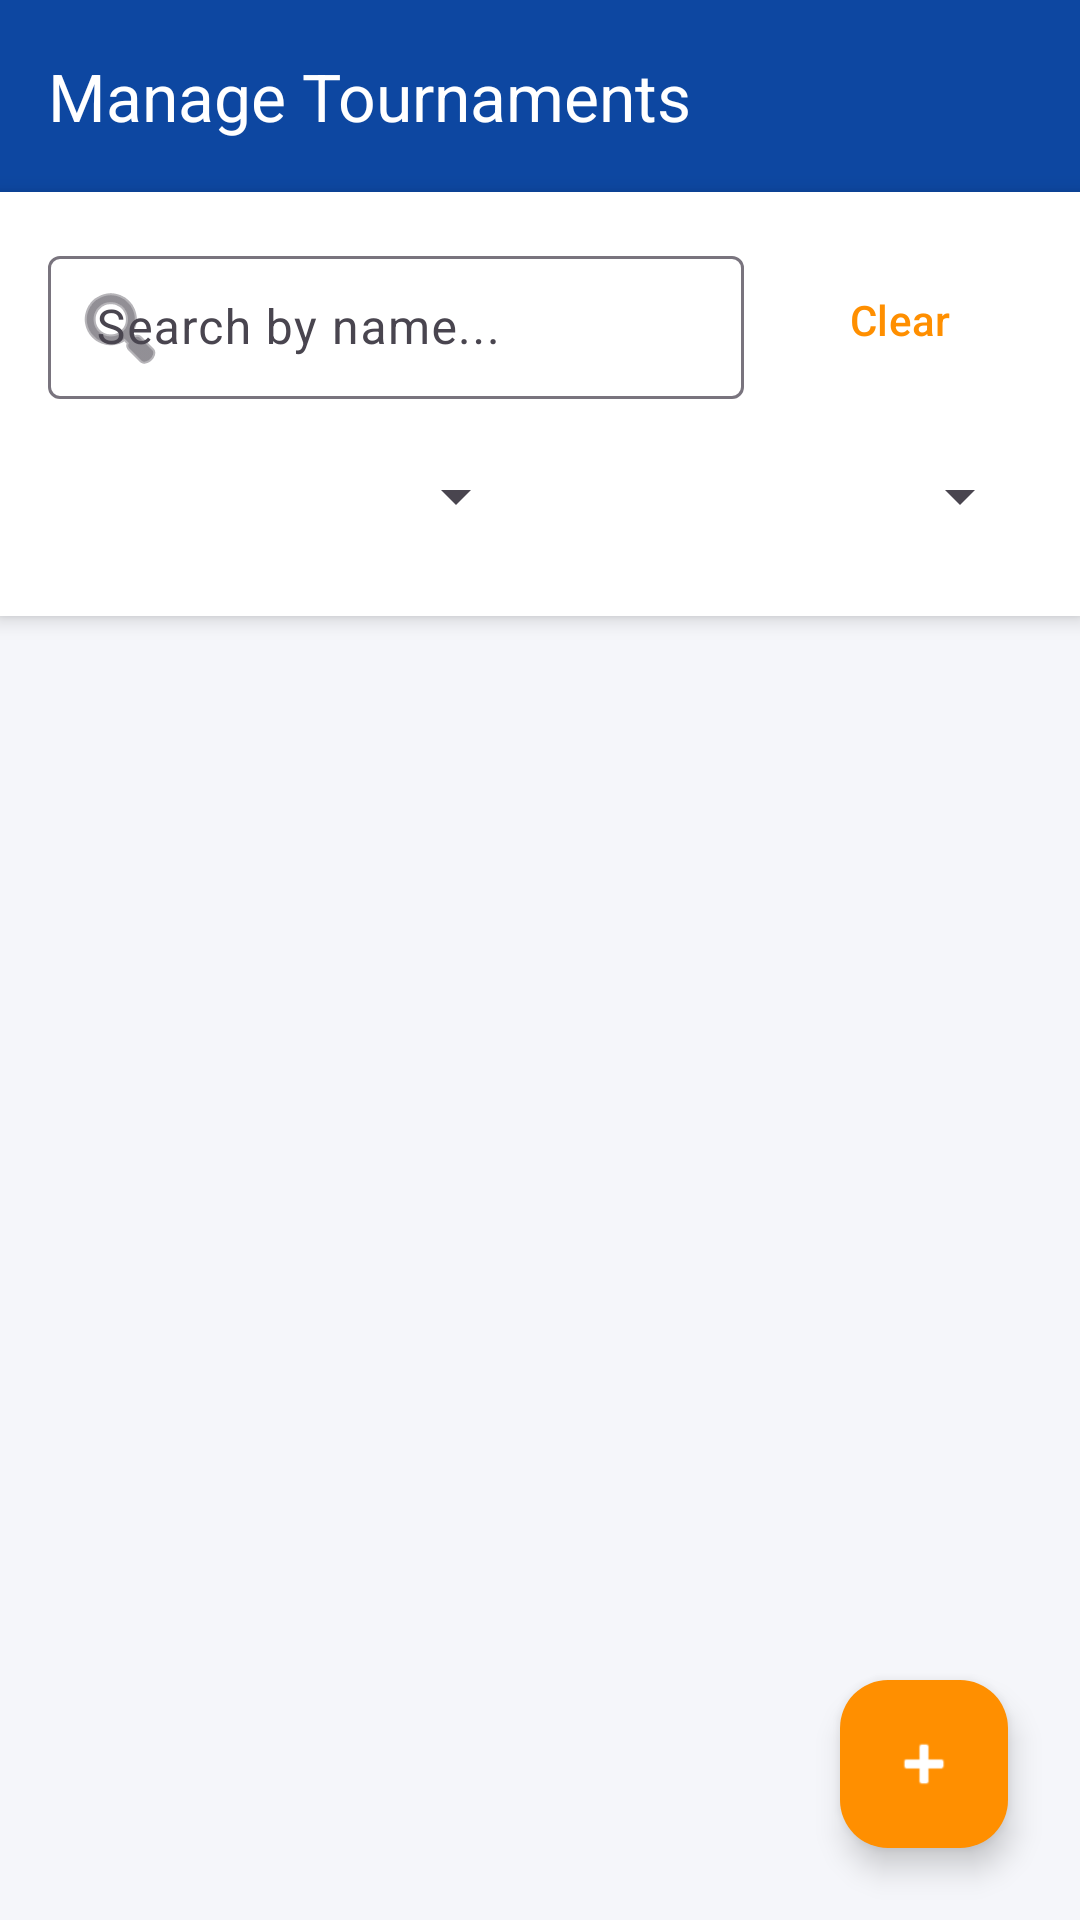

Android layout source for this screen:
<!-- AndroidManifest.xml: application theme Theme.SPORTSHUB -->
<!-- res/layout/activity_admin_tournament_list.xml -->
<?xml version="1.0" encoding="utf-8"?>
<androidx.constraintlayout.widget.ConstraintLayout xmlns:android="http://schemas.android.com/apk/res/android"
    xmlns:app="http://schemas.android.com/apk/res-auto"
    android:layout_width="match_parent"
    android:layout_height="match_parent"
    android:background="?android:attr/colorBackground">

    <androidx.appcompat.widget.Toolbar
        android:id="@+id/toolbarAdminList"
        android:layout_width="match_parent"
        android:layout_height="?attr/actionBarSize"
        android:background="?attr/colorPrimary"
        android:theme="@style/ThemeOverlay.AppCompat.Dark.ActionBar"
        app:popupTheme="@style/ThemeOverlay.AppCompat.Light"
        app:title="Manage Tournaments"
        app:titleTextColor="?attr/colorOnPrimary"
        app:layout_constraintTop_toTopOf="parent" />

    <LinearLayout
        android:id="@+id/layoutAdminFilters"
        android:layout_width="match_parent"
        android:layout_height="wrap_content"
        android:orientation="vertical"
        android:padding="16dp"
        android:background="?attr/colorSurface"
        android:elevation="4dp"
        app:layout_constraintTop_toBottomOf="@id/toolbarAdminList">

        <LinearLayout
            android:layout_width="match_parent"
            android:layout_height="wrap_content"
            android:orientation="horizontal"
            android:gravity="center_vertical"
            android:layout_marginBottom="8dp">

            <com.google.android.material.textfield.TextInputLayout
                android:id="@+id/tilAdminSearch"
                style="@style/Widget.Material3.TextInputLayout.OutlinedBox.Dense"
                android:layout_width="0dp"
                android:layout_height="wrap_content"
                android:layout_weight="1"
                android:hint="Search by name..."
                app:startIconDrawable="@android:drawable/ic_menu_search"
                android:layout_marginEnd="8dp">

                <com.google.android.material.textfield.TextInputEditText
                    android:id="@+id/etAdminSearch"
                    android:layout_width="match_parent"
                    android:layout_height="wrap_content"
                    android:inputType="text"
                    android:maxLines="1" />
            </com.google.android.material.textfield.TextInputLayout>

            <com.google.android.material.button.MaterialButton
                android:id="@+id/btnAdminClearFilters"
                style="@style/Widget.Material3.Button.TextButton"
                android:layout_width="wrap_content"
                android:layout_height="wrap_content"
                android:text="Clear"
                android:textColor="?attr/colorSecondary" />
        </LinearLayout>

        <LinearLayout
            android:layout_width="match_parent"
            android:layout_height="wrap_content"
            android:orientation="horizontal">

            <Spinner
                android:id="@+id/spnAdminSportFilter"
                android:layout_width="0dp"
                android:layout_height="48dp"
                android:layout_weight="1"
                android:layout_marginEnd="4dp" />

            <Spinner
                android:id="@+id/spnAdminStatusFilter"
                android:layout_width="0dp"
                android:layout_height="48dp"
                android:layout_weight="1"
                android:layout_marginStart="4dp" />
        </LinearLayout>
    </LinearLayout>

    <TextView
        android:id="@+id/tvEmptyState"
        android:layout_width="wrap_content"
        android:layout_height="wrap_content"
        android:text="No tournaments found."
        android:textColor="?android:attr/textColorSecondary"
        android:textAppearance="?attr/textAppearanceBodyLarge"
        android:gravity="center"
        android:drawableTop="@drawable/ic_dash_tournament"
        app:drawableTint="?attr/colorSecondary"
        android:drawablePadding="8dp"
        android:visibility="gone"
        app:layout_constraintBottom_toBottomOf="parent"
        app:layout_constraintEnd_toEndOf="parent"
        app:layout_constraintStart_toStartOf="parent"
        app:layout_constraintTop_toBottomOf="@id/layoutAdminFilters" />

    <ListView
        android:id="@+id/lvAdminTournaments"
        android:layout_width="0dp"
        android:layout_height="0dp"
        android:divider="@android:color/transparent"
        android:dividerHeight="0dp"
        android:paddingTop="8dp"
        android:clipToPadding="false"
        app:layout_constraintBottom_toBottomOf="parent"
        app:layout_constraintEnd_toEndOf="parent"
        app:layout_constraintStart_toStartOf="parent"
        app:layout_constraintTop_toBottomOf="@id/layoutAdminFilters" />

    <com.google.android.material.floatingactionbutton.FloatingActionButton
        android:id="@+id/fabAddTournament"
        android:layout_width="wrap_content"
        android:layout_height="wrap_content"
        android:layout_margin="24dp"
        android:contentDescription="Add Tournament"
        android:src="@android:drawable/ic_input_add"
        app:backgroundTint="?attr/colorSecondary"
        app:tint="?attr/colorSurface"
        app:layout_constraintBottom_toBottomOf="parent"
        app:layout_constraintEnd_toEndOf="parent" />

</androidx.constraintlayout.widget.ConstraintLayout>
<!-- resources referenced by this layout -->
<resources>
  <!-- drawable ic_dash_tournament (drawable) -->
  <vector xmlns:android="http://schemas.android.com/apk/res/android"
      android:width="24dp"
      android:height="24dp"
      android:viewportWidth="24"
      android:viewportHeight="24">
      <path
          android:fillColor="#FFFFFFFF"
          android:pathData="M19,5h-2V3H7v2H5C3.9,5 3,5.9 3,7v1c0,2.55 1.92,4.63 4.39,4.94c0.63,1.5 1.98,2.63 3.61,2.96V19H7v2h10v-2h-4v-3.1c1.63,-0.33 2.98,-1.46 3.61,-2.96C19.08,12.63 21,10.55 21,8V7C21,5.9 20.1,5 19,5zM5,8V7h2v3.82C5.84,10.4 5,9.3 5,8zM19,8c0,1.3 -0.84,2.4 -2,2.82V7h2V8z" />
  </vector>
  <style name="Theme.SPORTSHUB" parent="Base.Theme.SPORTSHUB" />
  <style name="Base.Theme.SPORTSHUB" parent="Theme.Material3.DayNight.NoActionBar">
          <item name="colorPrimary">@color/primary</item>
          <item name="colorOnPrimary">@color/text_on_primary</item>
          <item name="colorPrimaryDark">@color/primary_dark</item>
          <item name="colorSecondary">@color/secondary</item>
          <item name="colorError">@color/error</item>
          <item name="android:colorBackground">@color/background</item>
          <item name="colorSurface">@color/surface</item>
      </style>
  <color name="primary">#0D47A1</color>
  <color name="text_on_primary">#FFFFFF</color>
  <color name="primary_dark">#002171</color>
  <color name="secondary">#FF8F00</color>
  <color name="error">#B00020</color>
  <color name="background">#F5F6FA</color>
  <color name="surface">#FFFFFF</color>
</resources>
